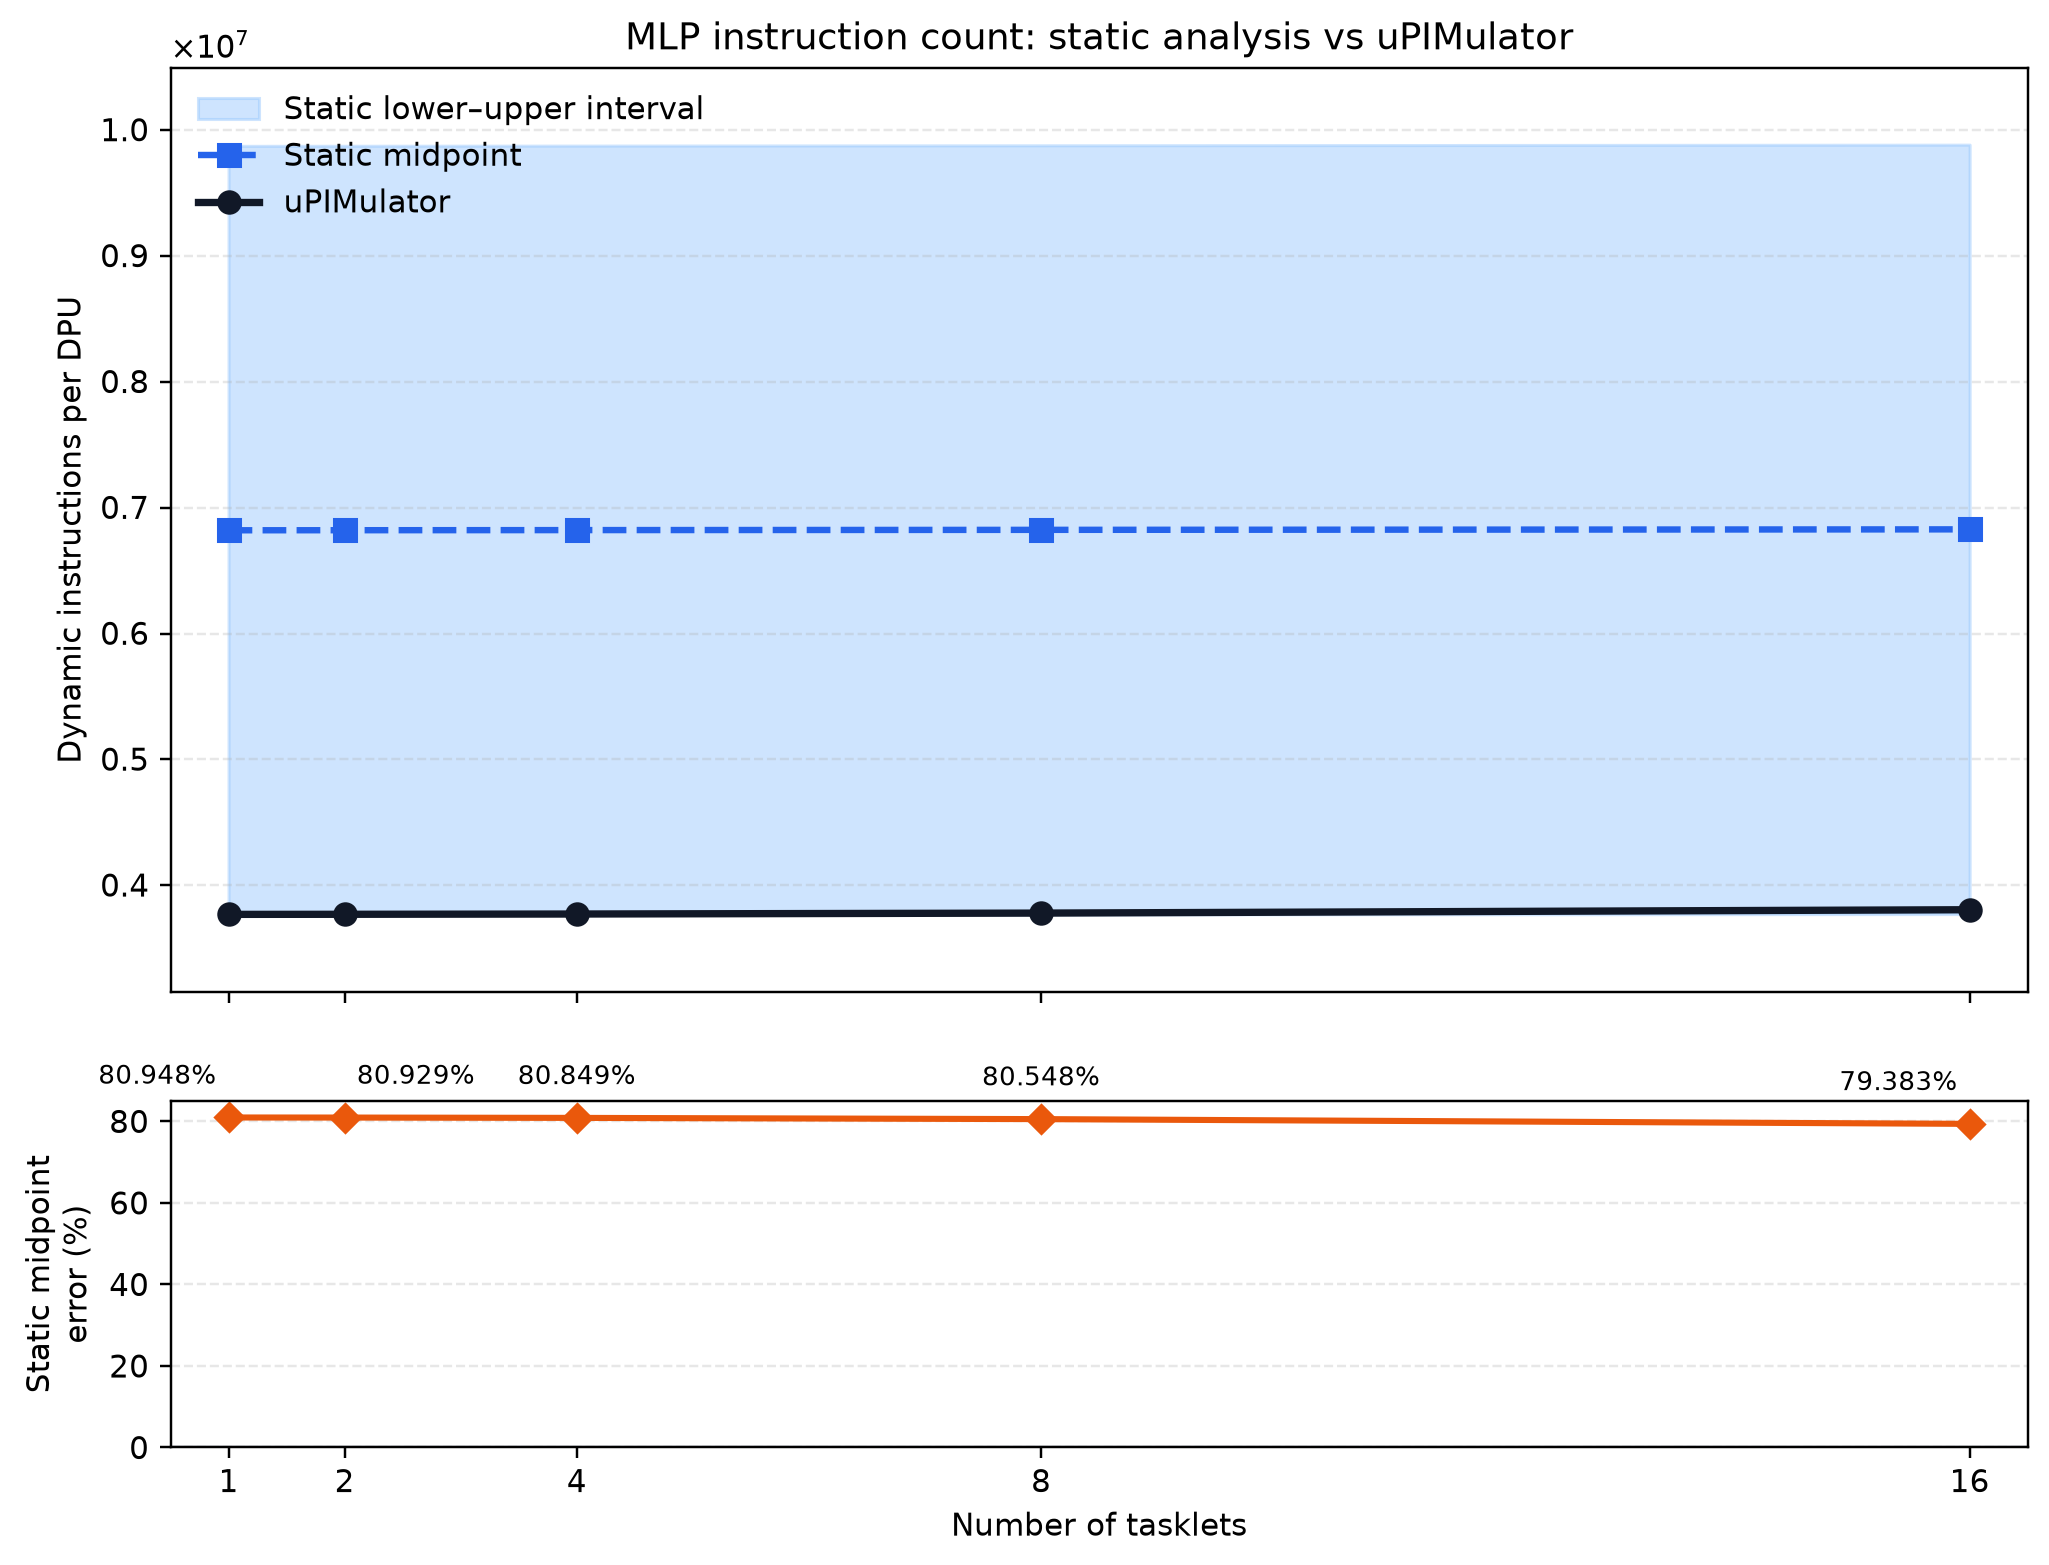

Source data for this figure (header and first rows):
num_tasklets, static_instructions_lower, static_instructions_midpoint, static_instructions_upper, simulator_instructions, static_midpoint_minus_simulator, static_midpoint_error_percent, simulator_within_static_interval, unexpanded_callees, simulator_source
1, 3766623, 6820148, 9873672, 3769128, 3051020, 80.95, True, __atomic_acquire_retry;barrier_wait, aggregated_summary
2, 3766971, 6820642, 9874314, 3769785, 3050858, 80.93, True, __atomic_acquire_retry;barrier_wait, aggregated_summary
4, 3767655, 6821620, 9875586, 3771990, 3049630, 80.85, True, __atomic_acquire_retry;barrier_wait, aggregated_summary
8, 3769023, 6823576, 9878130, 3779376, 3044200, 80.55, True, __atomic_acquire_retry;barrier_wait, aggregated_summary
16, 3771759, 6827488, 9883218, 3806100, 3021388, 79.38, True, __atomic_acquire_retry;barrier_wait, aggregated_summary
